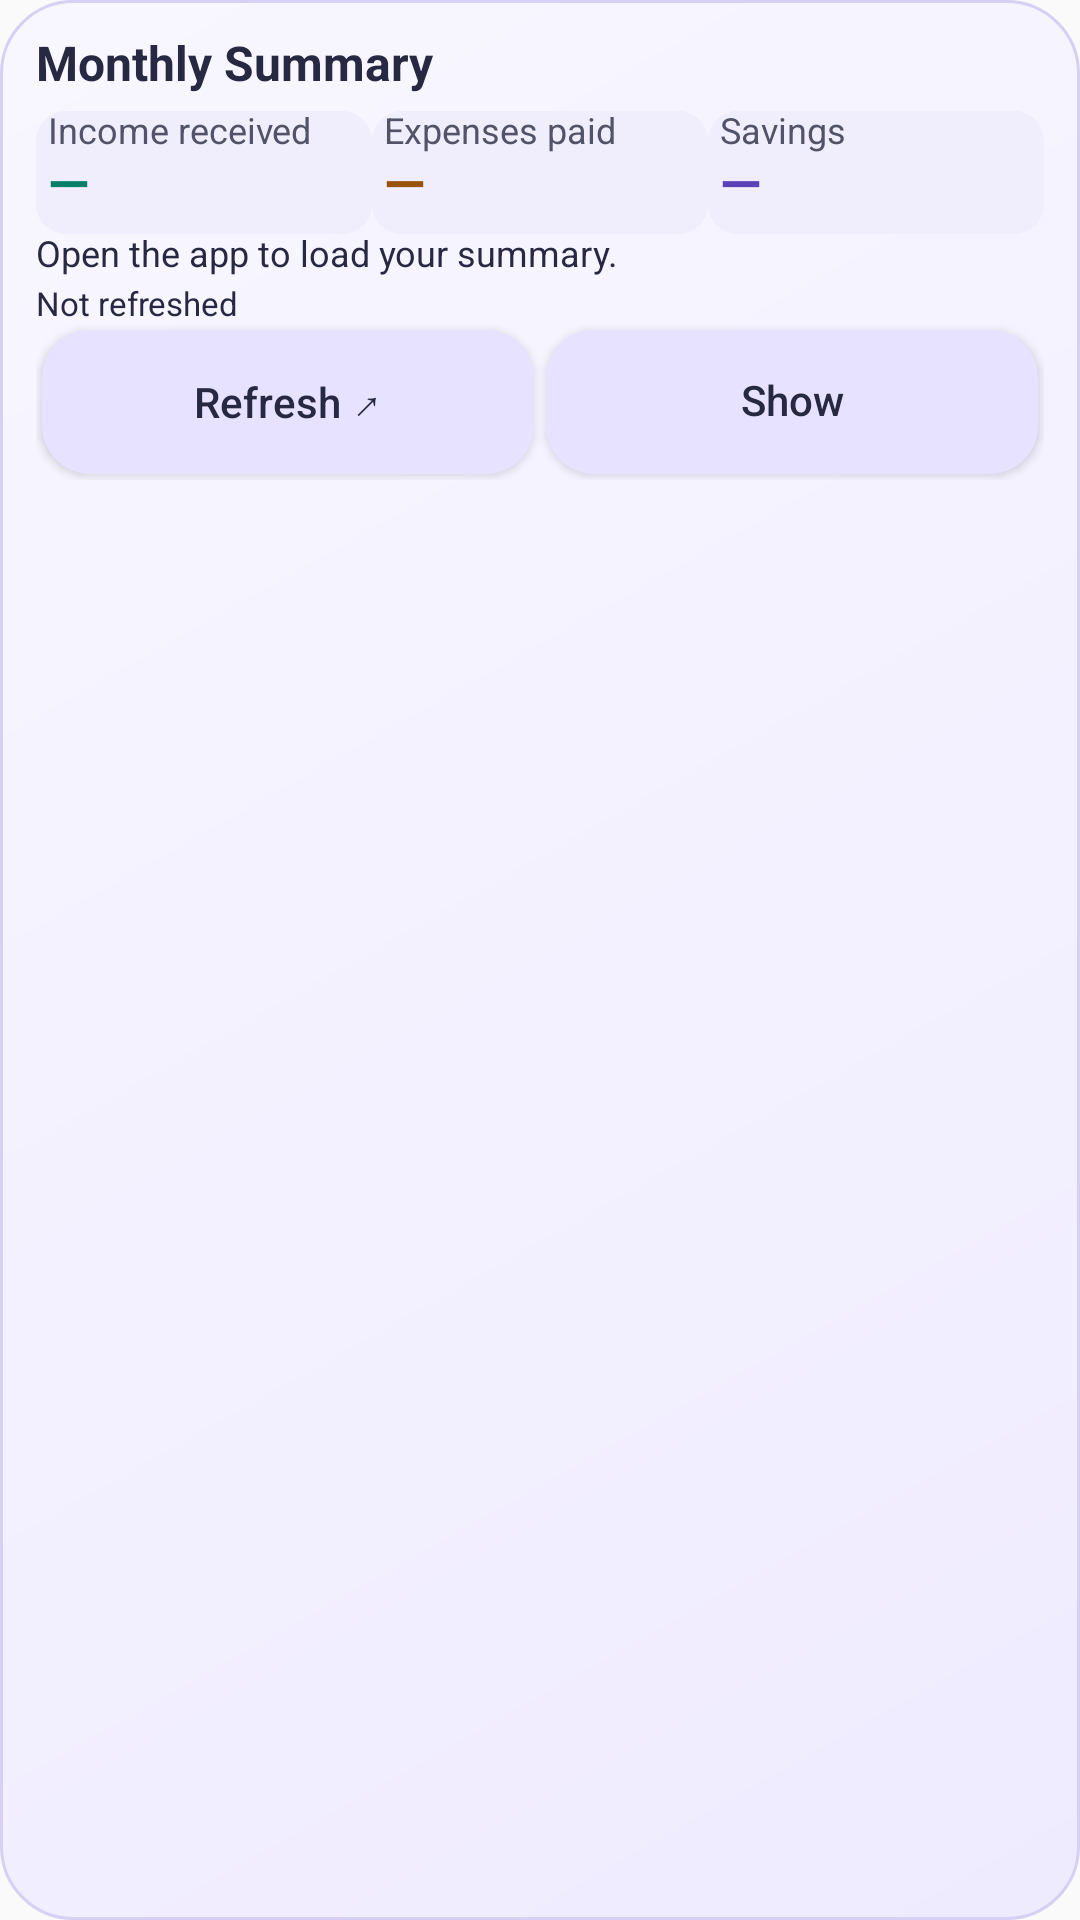

This screen was rendered from an Android layout file. Write that file and the resources it references.
<!-- AndroidManifest.xml: application theme AppTheme -->
<!-- res/layout/tracker_widget_summary_wide.xml -->
<LinearLayout xmlns:android="http://schemas.android.com/apk/res/android" android:id="@android:id/background" android:layout_width="match_parent" android:layout_height="wrap_content" android:orientation="vertical" android:padding="12dp" android:background="@drawable/tracker_widget_background">
    <TextView android:id="@+id/widget_title" android:layout_width="match_parent" android:layout_height="wrap_content" android:text="Monthly Summary" android:textSize="16sp" android:textColor="@color/widget_text" android:includeFontPadding="false" android:textStyle="bold" android:paddingBottom="6dp" />
    <LinearLayout android:id="@+id/widget_totals" android:layout_width="match_parent" android:layout_height="wrap_content" android:orientation="horizontal" android:baselineAligned="false">
        <LinearLayout android:layout_width="0dp" android:layout_height="wrap_content" android:orientation="vertical" android:paddingBottom="6dp" android:layout_weight="1" android:paddingStart="4dp" android:paddingEnd="4dp" android:background="@drawable/tracker_widget_metric_background">
            <TextView android:id="@+id/widget_income_label" android:layout_width="match_parent" android:layout_height="wrap_content" android:text="Income received" android:textSize="12sp" android:textColor="@color/widget_muted" android:includeFontPadding="false" android:accessibilityHeading="true" />
            <TextView android:id="@+id/widget_income_value" android:layout_width="match_parent" android:layout_height="wrap_content" android:text="—" android:textSize="18sp" android:textColor="@color/widget_income" android:includeFontPadding="false" android:textStyle="bold" android:breakStrategy="simple" android:maxLines="1" android:ellipsize="end" android:autoSizeTextType="uniform" android:autoSizeMinTextSize="12sp" android:autoSizeMaxTextSize="18sp" android:autoSizeStepGranularity="1sp" />
        </LinearLayout>
        <LinearLayout android:layout_width="0dp" android:layout_height="wrap_content" android:orientation="vertical" android:paddingBottom="6dp" android:layout_weight="1" android:paddingStart="4dp" android:paddingEnd="4dp" android:background="@drawable/tracker_widget_metric_background">
            <TextView android:id="@+id/widget_expenses_label" android:layout_width="match_parent" android:layout_height="wrap_content" android:text="Expenses paid" android:textSize="12sp" android:textColor="@color/widget_muted" android:includeFontPadding="false" android:accessibilityHeading="true" />
            <TextView android:id="@+id/widget_expenses_value" android:layout_width="match_parent" android:layout_height="wrap_content" android:text="—" android:textSize="18sp" android:textColor="@color/widget_expense" android:includeFontPadding="false" android:textStyle="bold" android:breakStrategy="simple" android:maxLines="1" android:ellipsize="end" android:autoSizeTextType="uniform" android:autoSizeMinTextSize="12sp" android:autoSizeMaxTextSize="18sp" android:autoSizeStepGranularity="1sp" />
        </LinearLayout>
        <LinearLayout android:layout_width="0dp" android:layout_height="wrap_content" android:orientation="vertical" android:paddingBottom="6dp" android:layout_weight="1" android:paddingStart="4dp" android:paddingEnd="4dp" android:background="@drawable/tracker_widget_metric_background">
            <TextView android:id="@+id/widget_savings_label" android:layout_width="match_parent" android:layout_height="wrap_content" android:text="Savings" android:textSize="12sp" android:textColor="@color/widget_muted" android:includeFontPadding="false" android:accessibilityHeading="true" />
            <TextView android:id="@+id/widget_savings_value" android:layout_width="match_parent" android:layout_height="wrap_content" android:text="—" android:textSize="18sp" android:textColor="@color/widget_accent" android:includeFontPadding="false" android:textStyle="bold" android:breakStrategy="simple" android:maxLines="1" android:ellipsize="end" android:autoSizeTextType="uniform" android:autoSizeMinTextSize="12sp" android:autoSizeMaxTextSize="18sp" android:autoSizeStepGranularity="1sp" />
        </LinearLayout>
    </LinearLayout>
    <TextView android:id="@+id/widget_status" android:layout_width="match_parent" android:layout_height="wrap_content" android:text="Open the app to load your summary." android:textSize="12sp" android:textColor="@color/widget_text" android:includeFontPadding="false" android:paddingBottom="3dp" />
    <TextView android:id="@+id/widget_updated" android:layout_width="match_parent" android:layout_height="wrap_content" android:text="Not refreshed" android:textSize="11sp" android:textColor="@color/widget_text" android:includeFontPadding="false" />
    <LinearLayout android:layout_width="match_parent" android:layout_height="wrap_content" android:orientation="horizontal" android:baselineAligned="false">
        <Button android:id="@+id/widget_refresh" android:layout_width="0dp" android:layout_weight="1" android:layout_height="wrap_content" android:minHeight="48dp" android:minWidth="0dp" android:layout_margin="2dp" android:padding="4dp" android:background="@drawable/tracker_widget_button" android:text="Refresh ↗" android:textAllCaps="false" android:textSize="14sp" android:textColor="@color/widget_text" android:singleLine="false" android:includeFontPadding="false" android:maxLines="4" />
        <Button android:id="@+id/widget_privacy" android:layout_width="0dp" android:layout_weight="1" android:layout_height="wrap_content" android:minHeight="48dp" android:minWidth="0dp" android:layout_margin="2dp" android:padding="4dp" android:background="@drawable/tracker_widget_button" android:text="Show" android:textAllCaps="false" android:textSize="14sp" android:textColor="@color/widget_text" android:singleLine="false" android:includeFontPadding="false" android:maxLines="4" />
    </LinearLayout>
    <LinearLayout android:id="@+id/widget_entries" android:layout_width="match_parent" android:layout_height="wrap_content" android:orientation="horizontal" android:visibility="gone" android:baselineAligned="false">
        <Button android:id="@+id/widget_expense" android:layout_width="0dp" android:layout_weight="1" android:layout_height="wrap_content" android:minHeight="48dp" android:minWidth="0dp" android:layout_margin="2dp" android:padding="4dp" android:background="@drawable/tracker_widget_expense_button" android:text="Add Expense" android:textAllCaps="false" android:textStyle="bold" android:textSize="14sp" android:textColor="@android:color/white" android:singleLine="false" android:includeFontPadding="false" android:maxLines="4" />
        <Button android:id="@+id/widget_income" android:layout_width="0dp" android:layout_weight="1" android:layout_height="wrap_content" android:minHeight="48dp" android:minWidth="0dp" android:layout_margin="2dp" android:padding="4dp" android:background="@drawable/tracker_widget_income_button" android:text="Add Income" android:textAllCaps="false" android:textStyle="bold" android:textSize="14sp" android:textColor="@android:color/white" android:singleLine="false" android:includeFontPadding="false" android:maxLines="4" />
    </LinearLayout>
</LinearLayout>
<!-- resources referenced by this layout -->
<resources>
  <color name="widget_accent">#5941B8</color>
  <color name="widget_expense">#99520C</color>
  <color name="widget_income">#087F68</color>
  <color name="widget_muted">#515368</color>
  <color name="widget_text">#272842</color>
  <!-- drawable tracker_widget_background (drawable) -->
  <?xml version="1.0" ?>
  <shape xmlns:android="http://schemas.android.com/apk/res/android">
      <gradient android:startColor="@color/widget_surface" android:endColor="@color/widget_surface_end" android:angle="315"/>
      <corners android:radius="24dp"/>
      <stroke android:width="1dp" android:color="@color/widget_border"/>
  </shape>
  <!-- drawable tracker_widget_button (drawable) -->
  <?xml version="1.0" ?>
  <shape xmlns:android="http://schemas.android.com/apk/res/android">
      <solid android:color="@color/widget_button"/>
      <corners android:radius="16dp"/>
  </shape>
  <!-- drawable tracker_widget_expense_button (drawable) -->
  <ripple xmlns:android="http://schemas.android.com/apk/res/android" android:color="#33FFFFFF"><item><shape><solid android:color="#6046C4"/><corners android:radius="12dp"/></shape></item></ripple>
  <!-- drawable tracker_widget_income_button (drawable) -->
  <ripple xmlns:android="http://schemas.android.com/apk/res/android" android:color="#33FFFFFF"><item><shape><solid android:color="#087B68"/><corners android:radius="12dp"/></shape></item></ripple>
  <!-- drawable tracker_widget_metric_background (drawable) -->
  <?xml version="1.0" encoding="utf-8"?>
  <shape xmlns:android="http://schemas.android.com/apk/res/android">
      <solid android:color="@color/widget_metric_surface"/>
      <corners android:radius="10dp"/>
  </shape>
  <style name="AppTheme" parent="Theme.AppCompat.Light.DarkActionBar">
          
          <item name="colorPrimary">@color/colorPrimary</item>
          <item name="colorPrimaryDark">@color/colorPrimaryDark</item>
          <item name="colorAccent">@color/colorAccent</item>
      </style>
  <color name="widget_surface">#F8F7FF</color>
  <color name="widget_surface_end">#EFEBFF</color>
  <color name="widget_border">#D7D0F4</color>
  <color name="widget_button">#E7E2FF</color>
  <color name="widget_metric_surface">#F0EDFC</color>
  <!-- not gathered from this repository: default colours our renderer supplied (Android Studio template values) -->
  <color name="colorPrimary">#FF6200EE</color>
  <color name="colorPrimaryDark">#FF3700B3</color>
  <color name="colorAccent">#FF03DAC5</color>
</resources>
